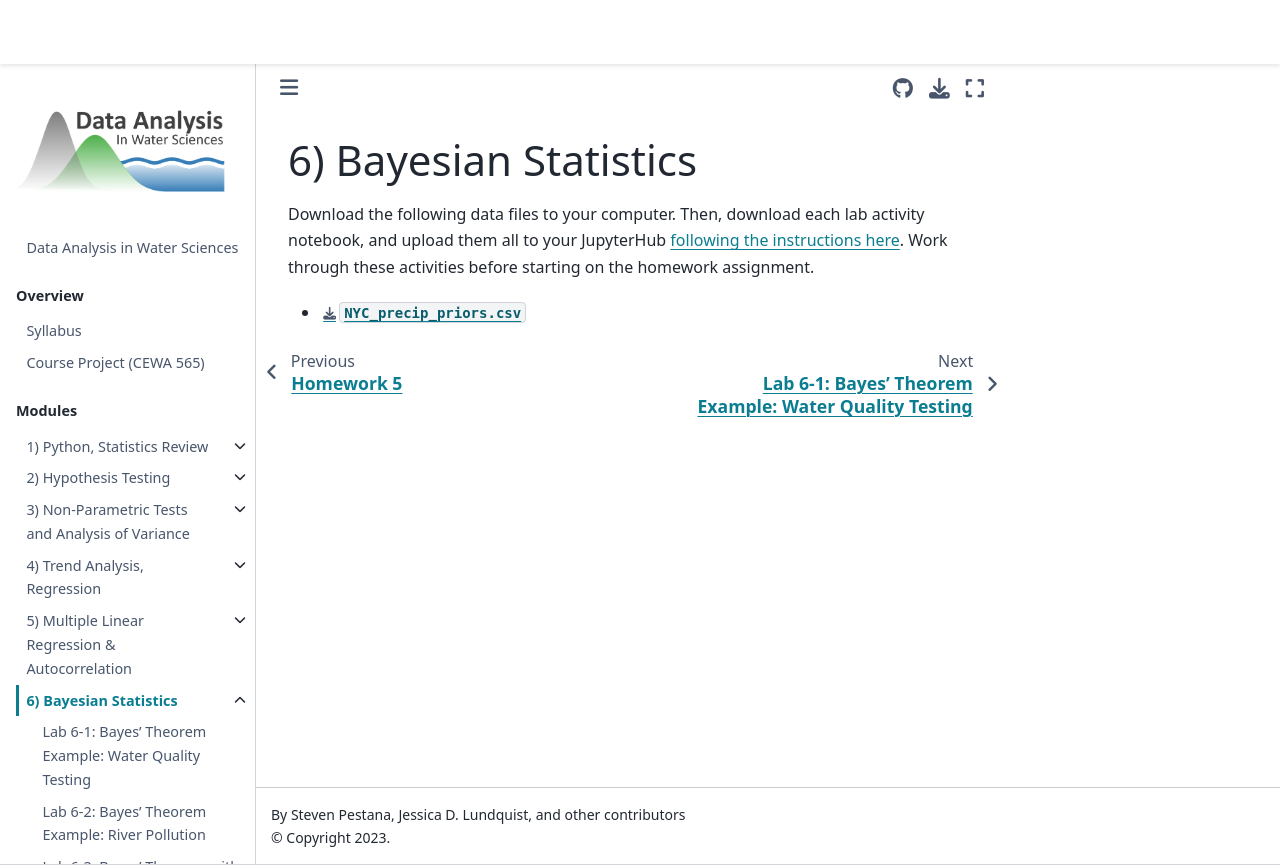

repository: Mountain-Hydrology-Research-Group/data-analysis · page: modules/module6/module6.html · generator: jekyll

# 6) Bayesian Statistics

Download the following data files to your computer. Then, download each lab activity notebook, and upload them all to your JupyterHub [following the instructions here](/resources/b-learning-jupyter.md). Work through these activities before starting on the homework assignment.

* {Download}`NYC_precip_priors.csv</modules/data/NYC_precip_priors.csv>`
